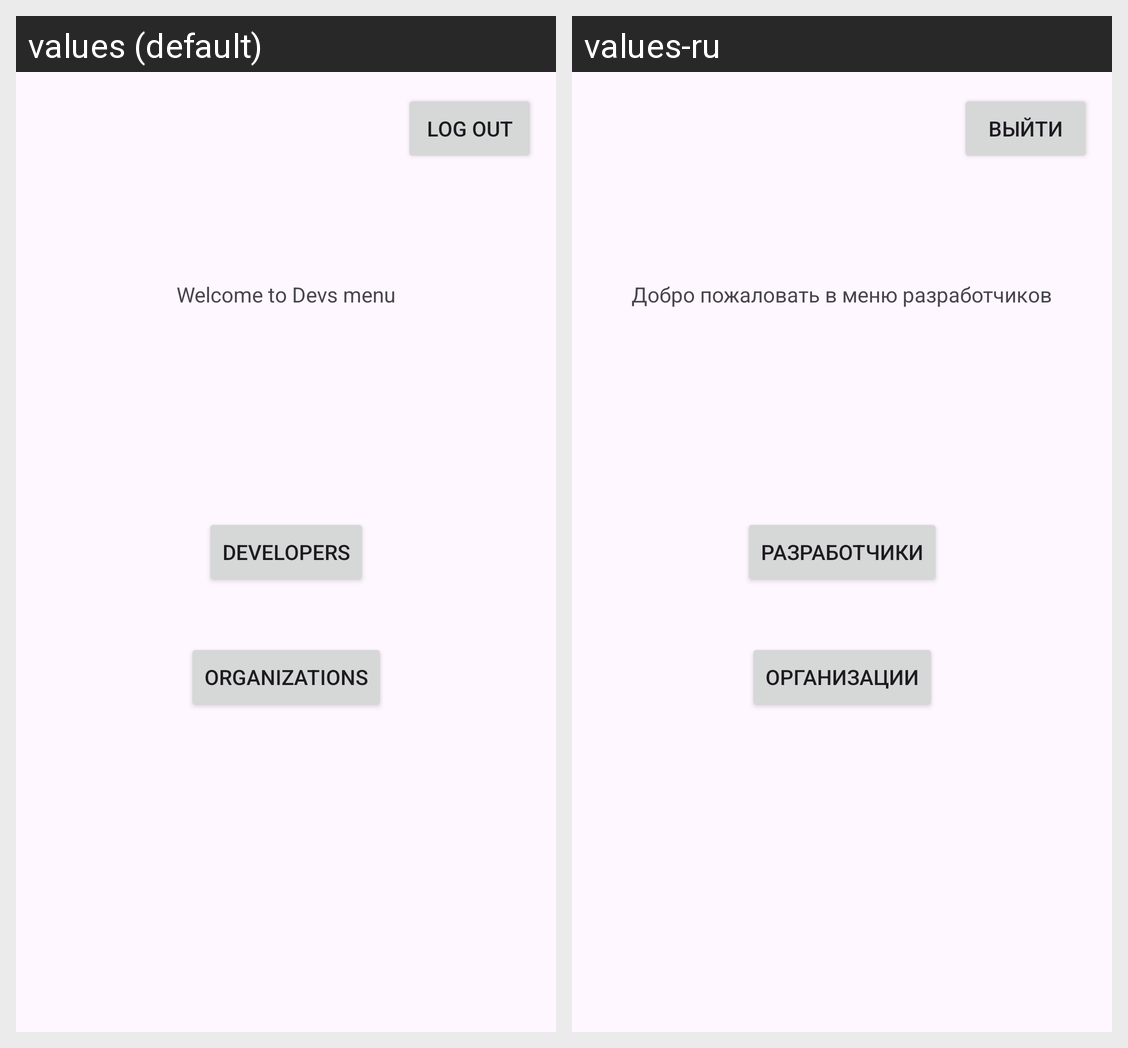

The same Android screen rendered under two of its app's locales, left to right. List the strings drawn on it with the default value and each locale's translation.
Android screen res/layout/activity_dev_main_menu.xml rendered under 2 locales, left to right: values (default), values-ru. Device: Nexus 5 (rendered at 1080×1920; each locale shown at half size, 540×960, under a caption strip naming it); theme Theme.TrashHack.
Strings drawn on this screen, with the default value and each locale's value (text and hints the layout hard-codes, and strings that could not be matched under every locale, appear in the picture but are not listed):

org_devs
  values: Developers
  values-ru: Разработчики

dev_welcome
  values: Welcome to Devs menu
  values-ru: Добро пожаловать в меню разработчиков

org_orgs
  values: Organizations
  values-ru: Организации

logout
  values: Log out
  values-ru: Выйти
